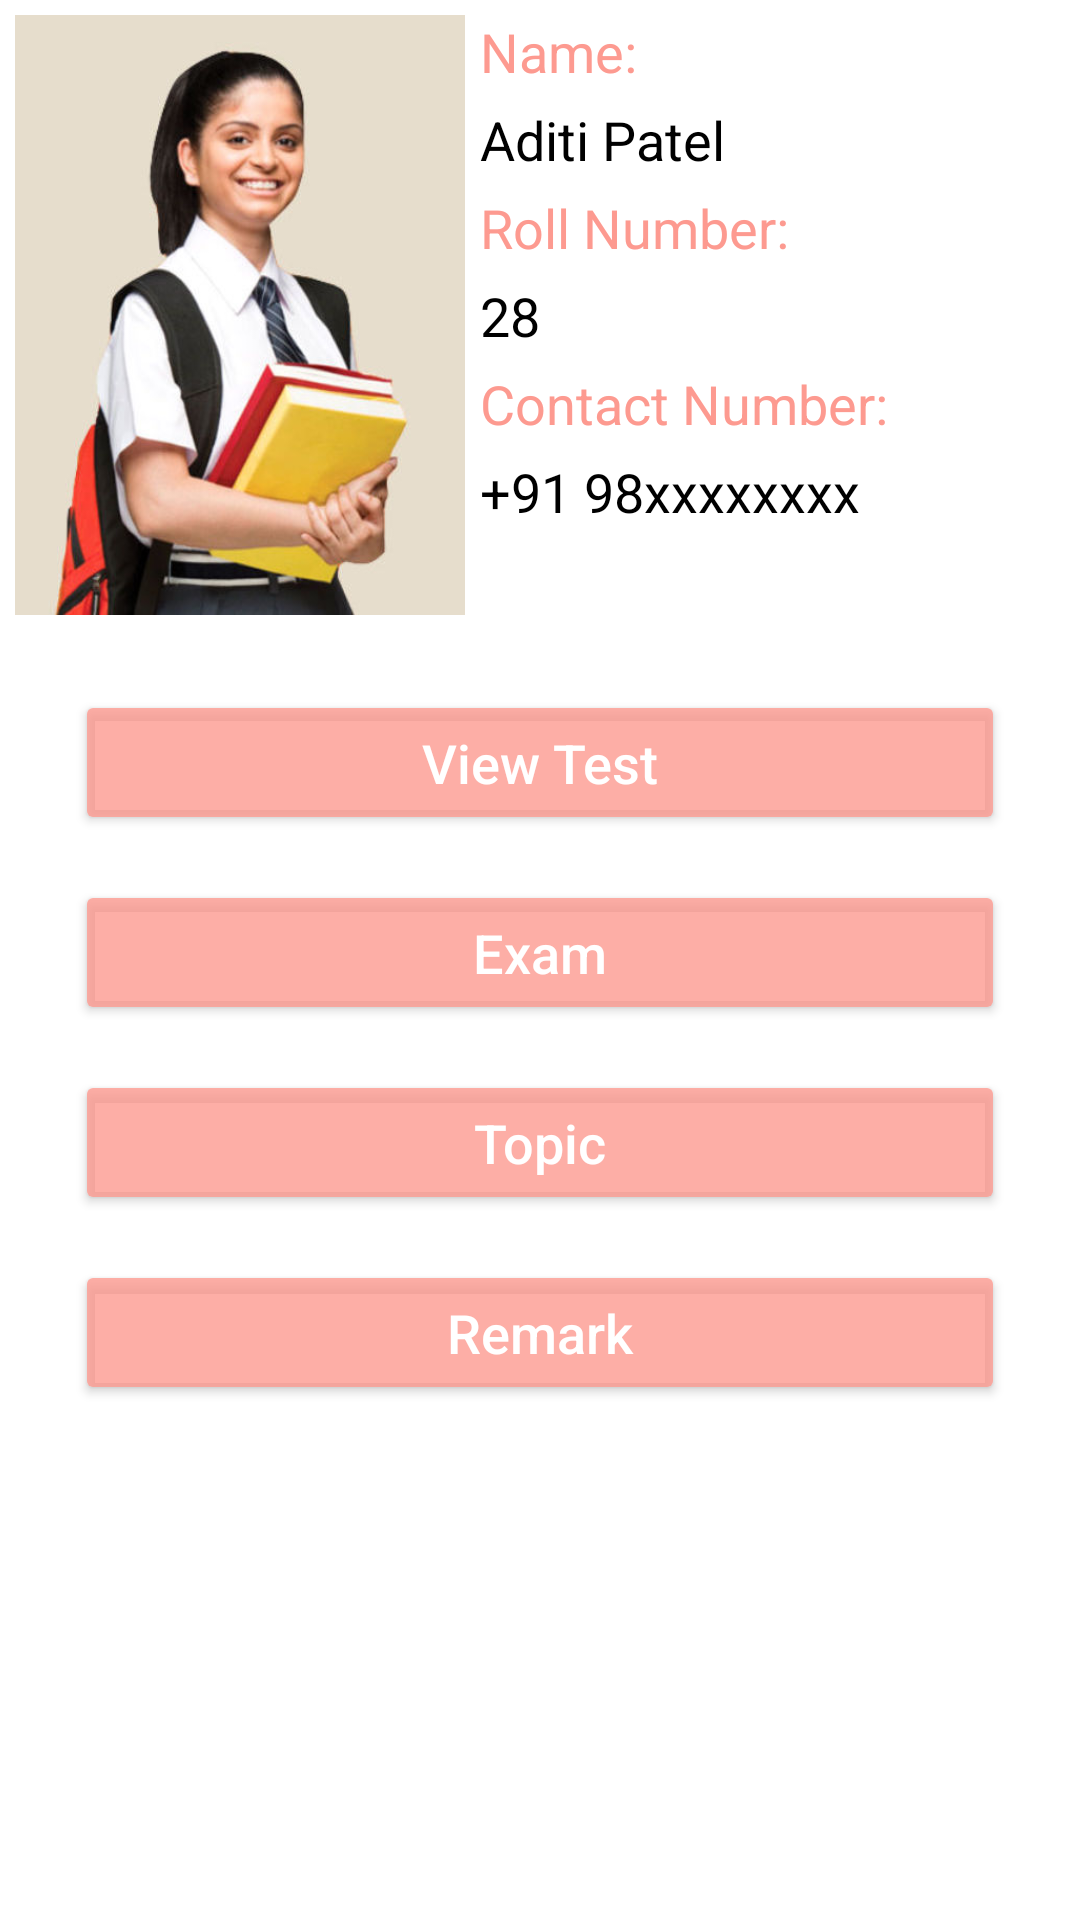

Write the Android layout XML for this screen, with the resource values it uses.
<!-- AndroidManifest.xml: application theme MyMaterialTheme -->
<!-- res/layout/fragment_student_corner.xml -->
<ScrollView xmlns:android="http://schemas.android.com/apk/res/android"
    xmlns:tools="http://schemas.android.com/tools"
    android:layout_width="match_parent"
    android:layout_height="match_parent"
    android:layout_marginTop="?attr/actionBarSize" >

    <LinearLayout
        android:layout_width="match_parent"
        android:layout_height="wrap_content"
        android:layout_margin="5dp"
        android:orientation="vertical" >

        <RelativeLayout
            android:layout_width="match_parent"
            android:layout_height="match_parent"
            android:background="@android:color/white"
            android:orientation="vertical" >

            <ImageView
                android:id="@+id/iv_std_pic"
                android:layout_width="150dp"
                android:layout_height="200dp"
                android:layout_alignParentLeft="true"
                android:layout_alignParentTop="true"
                android:scaleType="fitXY"
                android:src="@drawable/demo" />

            <LinearLayout
                android:id="@+id/layout_right"
                android:layout_width="wrap_content"
                android:layout_height="wrap_content"
                android:layout_alignParentRight="true"
                android:layout_alignParentTop="true"
                android:layout_marginLeft="5dp"
                android:layout_marginRight="@dimen/button_margin"
                android:layout_toRightOf="@+id/iv_std_pic"
                android:orientation="vertical" >

                <TextView
                    android:id="@+id/lbl_std_name"
                    android:layout_width="wrap_content"
                    android:layout_height="wrap_content"
                    android:layout_marginBottom="5dp"
                    android:text="@string/lbl_name"
                    android:textColor="@color/colorPrimary" />

                <TextView
                    android:id="@+id/txt_std_name"
                    android:layout_width="wrap_content"
                    android:layout_height="wrap_content"
                    android:layout_marginBottom="5dp"
                    android:text="Aditi Patel" />

                <TextView
                    android:id="@+id/lbl_std_rollno"
                    android:layout_width="wrap_content"
                    android:layout_height="wrap_content"
                    android:layout_marginBottom="5dp"
                    android:text="@string/lbl_roll_no"
                    android:textColor="@color/colorPrimary" />

                <TextView
                    android:id="@+id/txt_std_rollno"
                    android:layout_width="wrap_content"
                    android:layout_height="wrap_content"
                    android:layout_marginBottom="5dp"
                    android:text="28" />

                <TextView
                    android:id="@+id/lbl_std_contact_no"
                    android:layout_width="wrap_content"
                    android:layout_height="wrap_content"
                    android:layout_marginBottom="5dp"
                    android:text="@string/lbl_contact_no"
                    android:textColor="@color/colorPrimary" />

                <TextView
                    android:id="@+id/txt_std_contact_no"
                    android:layout_width="wrap_content"
                    android:layout_height="wrap_content"
                    android:layout_marginBottom="5dp"
                    android:text="+91 98xxxxxxxx" />
            </LinearLayout>

            <LinearLayout
                android:layout_width="match_parent"
                android:layout_height="wrap_content"
                android:layout_below="@+id/iv_std_pic"
                android:layout_marginLeft="@dimen/button_margin"
                android:layout_marginRight="@dimen/button_margin"
                android:layout_marginTop="25dp"
                android:orientation="vertical" >

                <Button
                    android:id="@+id/btn_view_test"
                    android:layout_width="fill_parent"
                    android:layout_height="wrap_content"
                    android:layout_marginBottom="15dp"
                    android:padding="12dp"
                    android:text="@string/btn_view_test"
                    android:textColor="@android:color/white" />

                <Button
                    android:id="@+id/btn_exam"
                    android:layout_width="fill_parent"
                    android:layout_height="wrap_content"
                    android:layout_marginBottom="15dp"
                    android:padding="12dp"
                    android:text="@string/btn_exam"
                    android:textColor="@android:color/white" />

                <Button
                    android:id="@+id/btn_topic"
                    android:layout_width="fill_parent"
                    android:layout_height="wrap_content"
                    android:layout_marginBottom="15dp"
                    android:padding="12dp"
                    android:text="@string/btn_topic"
                    android:textColor="@android:color/white" />

                <Button
                    android:id="@+id/btn_remark"
                    android:layout_width="fill_parent"
                    android:layout_height="wrap_content"
                    android:layout_marginBottom="15dp"
                    android:padding="12dp"
                    android:text="@string/btn_remark"
                    android:textColor="@android:color/white" />
            </LinearLayout>
        </RelativeLayout>
    </LinearLayout>

</ScrollView>
<!-- resources referenced by this layout -->
<resources>
  <color name="colorPrimary">#fd9a90</color>
  <dimen name="button_margin">20dp</dimen>
  <!-- drawable demo: jpg bitmap (drawable, 29858 bytes) -->
  <string name="btn_exam">Exam</string>
  <string name="btn_remark">Remark</string>
  <string name="btn_topic">Topic</string>
  <string name="btn_view_test">View Test</string>
  <string name="lbl_contact_no">Contact Number:</string>
  <string name="lbl_name">Name:</string>
  <string name="lbl_roll_no">Roll Number:</string>
  <style name="MyMaterialTheme" parent="MyMaterialTheme.Base" />
  <style name="MyMaterialTheme.Base" parent="Theme.AppCompat.Light.DarkActionBar">
          <item name="windowNoTitle">true</item>
          <item name="windowActionBar">false</item>
          <item name="android:windowBackground">@android:color/white</item>
          
          <item name="android:textSize">18sp</item>
          <item name="android:textColor">@android:color/black</item>
          
          
          <item name="colorPrimary">@color/colorPrimary</item>
          <item name="colorPrimaryDark">@color/colorPrimaryDark</item>
          <item name="colorAccent">@color/colorAccent</item>
          <item name="colorButtonNormal">@color/colorPrimaryDark</item>
      </style>
  <color name="colorPrimaryDark">#CCfd9a90</color>
  <color name="colorAccent">#fd9a90</color>
</resources>
